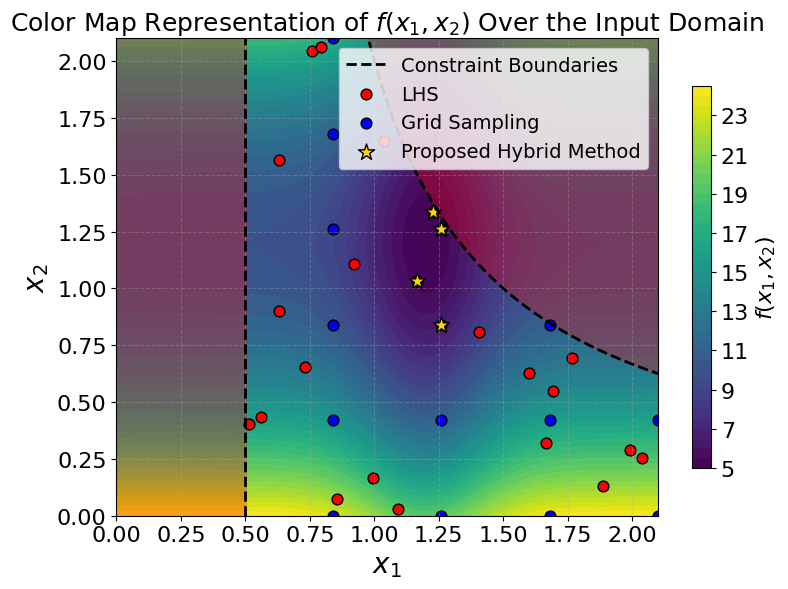

Recreate this plot in Python. (Note: this script raises an exception after producing the figure.)
import numpy as np
import matplotlib.pyplot as plt
from scipy.stats import qmc  # for LHS

plt.rcParams['font.family'] = 'Times New Roman'

# -------------------------------
# Define nonlinear bounded 2D function
# -------------------------------
def f(x, y, x0=1.2, depth=5.0, width=0.2):
    x = np.asarray(x)
    well = -depth * np.exp(-((x - x0)**2) / (2*width**2))           # sharp, narrow well
    ripples = 0
    trend = 0.02*(x - x0)**4 + 0.02*(x - x0)**2
    return well + ripples + trend + 10 + 10*(y - x0)**2

# -------------------------------
# Domain and mesh
# -------------------------------
x_min, x_max = 0, 2.1
y_min, y_max = 0, 2.1
X = np.linspace(x_min, x_max, 400)
Y = np.linspace(y_min, y_max, 400)
XX, YY = np.meshgrid(X, Y)
ZZ = f(XX, YY)

# Constraint mask
with np.errstate(divide='ignore', invalid='ignore'):
    feasible_mask = (XX >= 0) & (YY >= 0) & (XX > 0.5) & (YY <= 1 / (XX - 0.5))
    infeasible_mask = ~feasible_mask

# -------------------------------
# Sampling
# -------------------------------
n_samples = 40

# Latin Hypercube Sampling
sampler = qmc.LatinHypercube(d=2)
lhs_sample = sampler.random(n=n_samples)
lhs_points = qmc.scale(lhs_sample, [x_min, y_min], [x_max, y_max])

# Grid Sampling
grid_x = np.linspace(x_min, x_max, int(np.sqrt(n_samples)))
grid_y = np.linspace(y_min, y_max, int(np.sqrt(n_samples)))
GX, GY = np.meshgrid(grid_x, grid_y)
grid_points = np.vstack([GX.ravel(), GY.ravel()]).T

# Combine samples
all_points = np.vstack([lhs_points, grid_points])

# -------------------------------
# Feasibility filter & top 4
# -------------------------------
def is_feasible(x1, x2):
    return (x1 > 0.5) and (x2 >= 0) and (x2 <= 1 / (x1 - 0.5))

feasible_points = np.array([pt for pt in all_points if is_feasible(pt[0], pt[1])])
feasible_values = np.array([f(pt[0], pt[1]) for pt in feasible_points])

if len(feasible_values) >= 4:
    top4_idx = np.argsort(feasible_values)[:4]
    top4_points = feasible_points[top4_idx]
else:
    top4_points = feasible_points

# Separate feasible subsets for plotting
lhs_feasible = np.array([pt for pt in lhs_points if is_feasible(pt[0], pt[1])])
grid_feasible = np.array([pt for pt in grid_points if is_feasible(pt[0], pt[1])])

# -------------------------------
# Plotting
# -------------------------------
plt.figure(figsize=(8, 6))

# Main colormap
cs = plt.contourf(XX, YY, ZZ, levels=40, cmap="viridis")

# Infeasible region shaded red
plt.contourf(XX, YY, infeasible_mask, levels=[0.5, 1], colors='red', alpha=0.3)

# Constraint boundaries
plt.axvline(x=0.5, color='black', linestyle='--', linewidth=2, label="Constraint Boundaries")
x1_vals = np.linspace(0.5 + 1e-3, x_max, 500)
x2_boundary = 1 / (x1_vals - 0.5)
plt.plot(x1_vals, x2_boundary, 'k--', linewidth=2)

# Sample points (only feasible ones)
if len(lhs_feasible) > 0:
    plt.scatter(lhs_feasible[:, 0], lhs_feasible[:, 1],
                c="red", edgecolor="k", s=60, label="LHS")
if len(grid_feasible) > 0:
    plt.scatter(grid_feasible[:, 0], grid_feasible[:, 1],
                c="blue", edgecolor="k", s=60, label="Grid Sampling")

# Top 4 selected feasible points
if len(top4_points) > 0:
    plt.scatter(top4_points[:, 0], top4_points[:, 1],
                c="gold", s=150, edgecolor="black", marker='*', label="Proposed Hybrid Method")

# Formatting
plt.title("Color Map Representation of $f(x_1,x_2)$ Over the Input Domain", fontsize=18)
plt.xlabel("$x_1$", fontsize=20)
plt.ylabel("$x_2$", fontsize=20)
plt.xticks(fontsize=16)
plt.yticks(fontsize=16)
plt.legend(loc="upper right", fontsize=14)

cbar = plt.colorbar(cs, shrink=0.8)
cbar.set_label("$f(x_1,x_2)$", fontsize=16)
cbar.ax.tick_params(labelsize=16)

plt.xlim([x_min, x_max])
plt.ylim([y_min, y_max])
plt.grid(True, linestyle='--', alpha=0.3)
plt.tight_layout()
plt.savefig('paper_plot/combined_sampling_2D.png', dpi=500)
plt.show()
